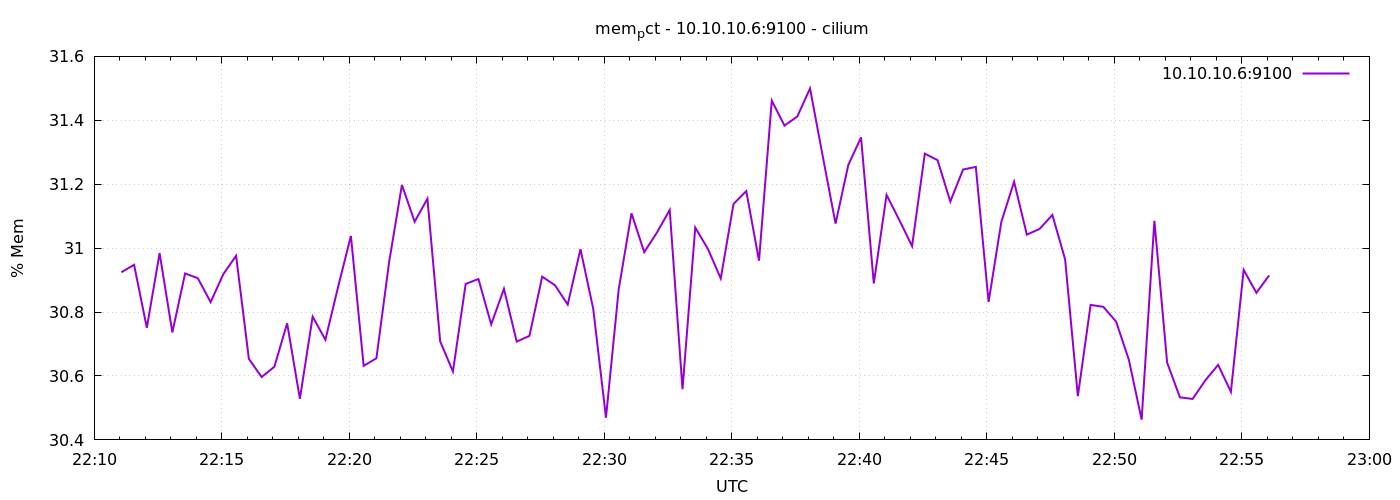

Data behind this chart, as committed beside it:
1776982264	30.92447436094381
1776982294	30.95
1776982324	30.75
1776982354	30.98
1776982384	30.74
1776982414	30.92
1776982444	30.91
1776982474	30.83
1776982504	30.92
1776982534	30.98
1776982564	30.65
1776982594	30.6
1776982624	30.63
1776982654	30.76
1776982684	30.53
1776982714	30.79
1776982744	30.71
1776982774	30.88
1776982804	31.04
1776982834	30.63
1776982864	30.66
1776982894	30.96
1776982924	31.2
1776982954	31.08
1776982984	31.15
1776983014	30.71
1776983044	30.61
1776983074	30.89
1776983104	30.9
1776983134	30.76
1776983164	30.87
1776983194	30.71
1776983224	30.73
1776983254	30.91
1776983284	30.88
1776983314	30.82
1776983344	31
1776983374	30.81
1776983404	30.47
1776983434	30.87
1776983464	31.11
1776983494	30.99
1776983524	31.05
1776983554	31.12
1776983584	30.56
1776983614	31.06
1776983644	31
1776983674	30.91
1776983704	31.14
1776983734	31.18
1776983764	30.96
1776983794	31.46
1776983824	31.38
1776983854	31.41
1776983884	31.5
1776983914	31.29
1776983944	31.08
1776983974	31.26
1776984004	31.35
1776984034	30.89
1776984064	31.17
... 30 more rows
